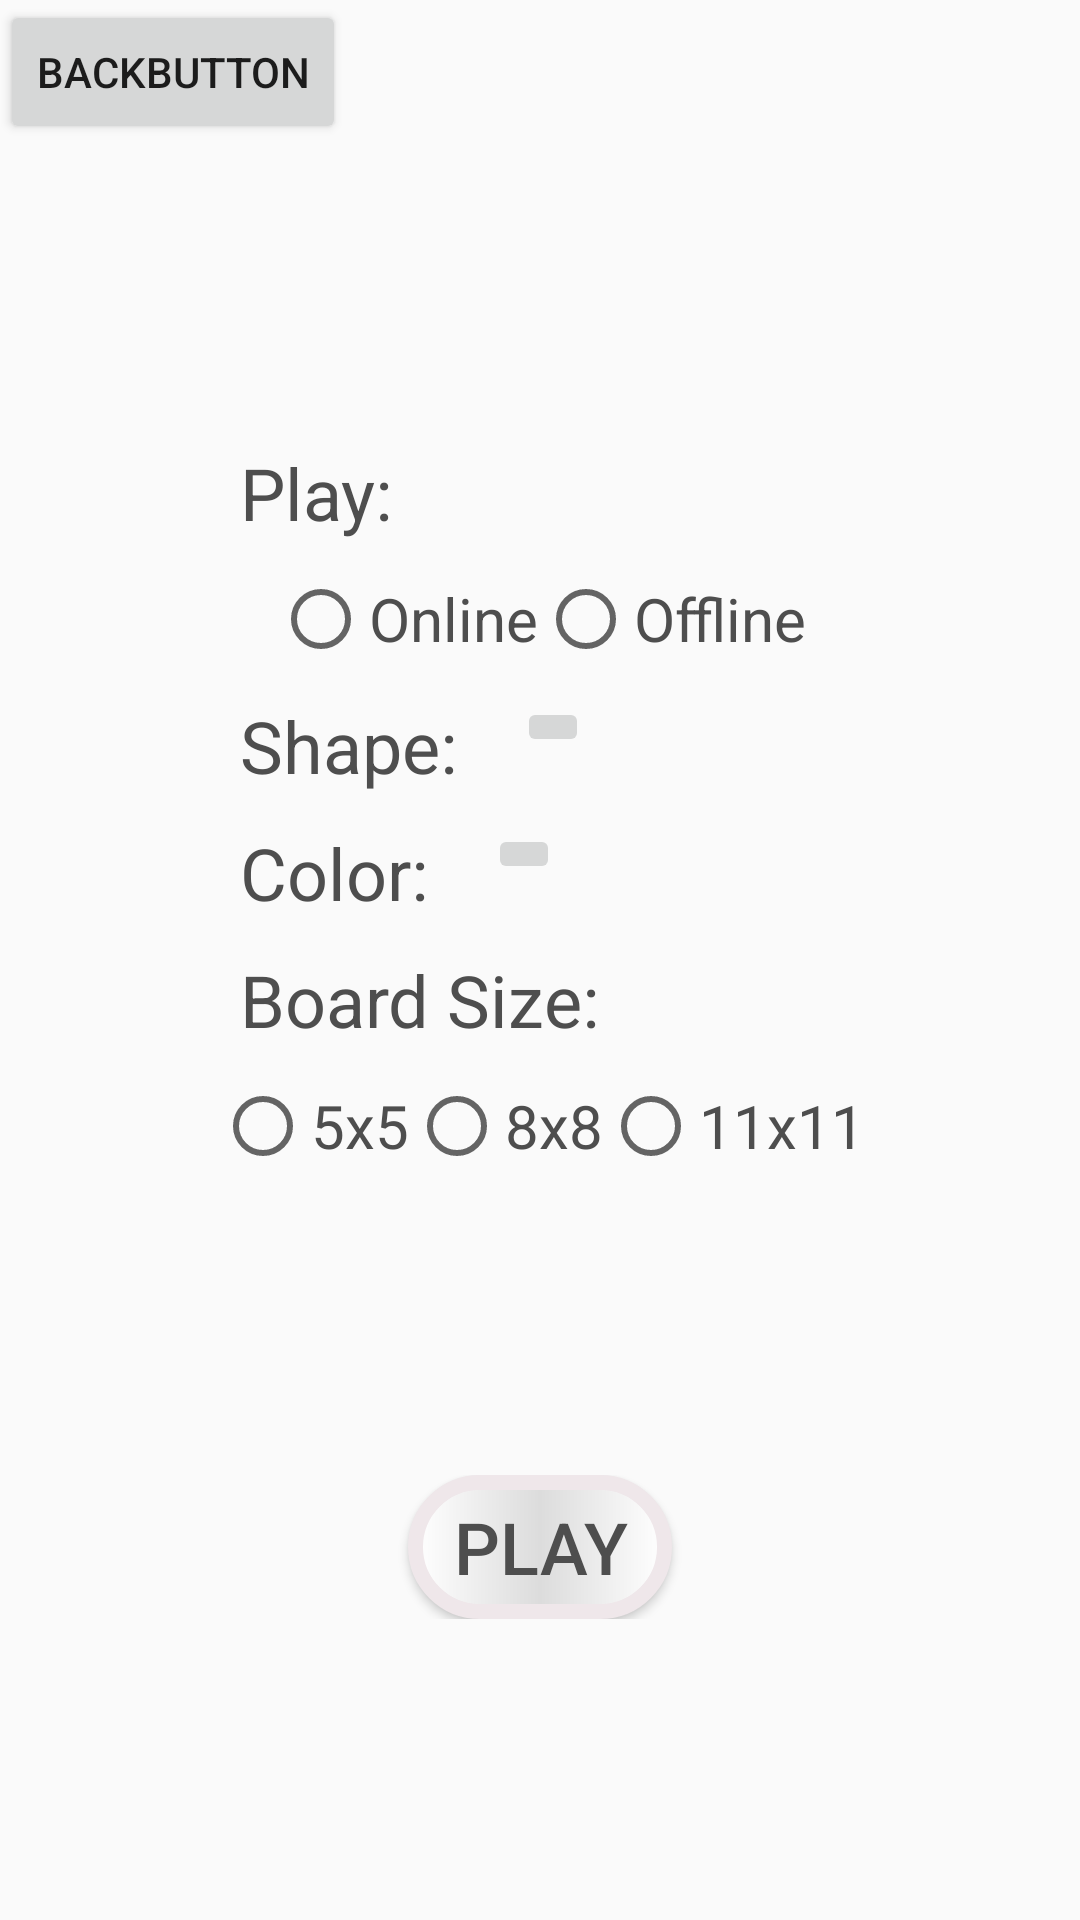

This screen was rendered from an Android layout file. Write that file and the resources it references.
<!-- AndroidManifest.xml: application theme Theme.CaroProject -->
<!-- res/layout/fragment_pvc.xml -->
<?xml version="1.0" encoding="utf-8"?>
<FrameLayout xmlns:android="http://schemas.android.com/apk/res/android"
    xmlns:tools="http://schemas.android.com/tools"
    android:layout_width="match_parent"
    android:layout_height="match_parent"
    tools:context=".PvcFragment">

    <LinearLayout
        android:layout_width="match_parent"
        android:layout_height="match_parent"
        android:orientation="vertical">
        <Button
            android:layout_width="wrap_content"
            android:layout_height="wrap_content"
            android:text="BackButton"/>
        <View
            android:layout_width="wrap_content"
            android:layout_height="0dp"
            android:layout_weight="1"/>
        <TextView
            android:layout_width="match_parent"
            android:layout_height="wrap_content"
            android:layout_gravity="center"
            android:textSize="24sp"
            android:textColor="@color/word_color_gray"
            android:text="@string/mode"
            android:layout_marginLeft="80dp"
            android:layout_marginRight="80dp"
            android:layout_marginBottom="10dp"/>
        <RadioGroup
            android:layout_width="wrap_content"
            android:layout_height="wrap_content"
            android:layout_gravity="center"
            android:layout_marginBottom="10dp"
            android:orientation="horizontal">
            <RadioButton
                android:layout_width="wrap_content"
                android:layout_height="wrap_content"
                android:textSize="20sp"
                android:textColor="@color/word_color_gray"
                android:text="@string/online"/>
            <RadioButton
                android:layout_width="wrap_content"
                android:layout_height="wrap_content"
                android:textSize="20sp"
                android:textColor="@color/word_color_gray"
                android:text="@string/offline"/>
        </RadioGroup>
        <LinearLayout
            android:layout_width="match_parent"
            android:layout_height="wrap_content"
            android:orientation="horizontal"
            android:layout_marginLeft="80dp"
            android:layout_marginRight="80dp"
            android:layout_marginBottom="10dp" >
            <TextView
                android:layout_width="wrap_content"
                android:layout_height="wrap_content"
                android:layout_gravity="center"
                android:textSize="24sp"
                android:textColor="@color/word_color_gray"
                android:text="@string/choose_shape"/>
            <ImageButton
                android:layout_width="wrap_content"
                android:layout_height="wrap_content"
                android:layout_marginStart="20dp"
                android:contentDescription="TODO" />

        </LinearLayout>
        <LinearLayout
            android:layout_width="match_parent"
            android:layout_height="wrap_content"
            android:orientation="horizontal"
            android:layout_marginLeft="80dp"
            android:layout_marginRight="80dp"
            android:layout_marginBottom="10dp" >

            <TextView
                android:layout_width="wrap_content"
                android:layout_height="wrap_content"
                android:layout_gravity="center"
                android:textSize="24sp"
                android:textColor="@color/word_color_gray"
                android:text="@string/choose_color"/>

            <ImageButton
                android:layout_width="wrap_content"
                android:layout_height="wrap_content"
                android:layout_marginStart="20dp"
                android:contentDescription="TODO" />

        </LinearLayout>
        <TextView
            android:layout_width="match_parent"
            android:layout_height="wrap_content"
            android:layout_gravity="center"
            android:layout_marginLeft="80dp"
            android:layout_marginRight="80dp"
            android:layout_marginBottom="10dp"
            android:textSize="24sp"
            android:textColor="@color/word_color_gray"
            android:text="@string/choose_board_size"/>

        <RadioGroup
            android:layout_width="wrap_content"
            android:layout_height="wrap_content"
            android:layout_gravity="center"
            android:orientation="horizontal">
            <RadioButton
                android:layout_width="wrap_content"
                android:layout_height="wrap_content"
                android:textSize="20sp"
                android:textColor="@color/word_color_gray"
                android:text="@string/x5"/>
            <RadioButton
                android:layout_width="wrap_content"
                android:layout_height="wrap_content"
                android:textSize="20sp"
                android:textColor="@color/word_color_gray"
                android:text="@string/x8"/>
            <RadioButton
                android:layout_width="wrap_content"
                android:layout_height="wrap_content"
                android:textSize="20sp"
                android:textColor="@color/word_color_gray"
                android:text="@string/x11"/>
        </RadioGroup>
        <View
            android:layout_width="wrap_content"
            android:layout_height="0dp"
            android:layout_weight="1"/>
        <LinearLayout
            android:layout_width="match_parent"
            android:layout_height="wrap_content"
            android:orientation="vertical">

            <Button
                android:layout_width="wrap_content"
                android:layout_height="wrap_content"
                android:layout_gravity="center"
                android:background="@drawable/custom_button_1"
                android:textColor="@color/word_color_gray"
                android:textSize="24sp"
                android:text="Play" />
        </LinearLayout>
        <View
            android:layout_width="wrap_content"
            android:layout_height="0dp"
            android:layout_weight="1"/>
    </LinearLayout>

</FrameLayout>
<!-- resources referenced by this layout -->
<resources>
  <color name="word_color_gray">#4E4E4E</color>
  <!-- drawable custom_button_1 (drawable) -->
  <?xml version="1.0" encoding="utf-8"?>
  <shape xmlns:android="http://schemas.android.com/apk/res/android">
      <solid
          android:color="#D8B95D"/>
      <stroke
          android:width="5dp"
          android:color="#EFE7EA"/>
      <corners
          android:radius="200dp"/>
      <padding
          android:top="6dp"
          android:left="6dp"
          android:bottom="6dp"
          android:right="6dp"/>
      <gradient
          android:startColor="#ffffffff"
          android:centerColor="#ffdcdcdc"
          android:type="linear"
          android:endColor="#ffffffff"/>
  
  </shape>
  <string name="choose_board_size">Board Size:</string>
  <string name="choose_color">Color: </string>
  <string name="choose_shape">Shape: </string>
  <string name="mode">Play:</string>
  <string name="offline">Offline</string>
  <string name="online">Online</string>
  <string name="x11">11x11</string>
  <string name="x5">5x5</string>
  <string name="x8">8x8</string>
  <style name="Theme.CaroProject" parent="Base.Theme.CaroProject" />
  <style name="Base.Theme.CaroProject" parent="Theme.AppCompat.DayNight.NoActionBar">
          
          
      </style>
</resources>
